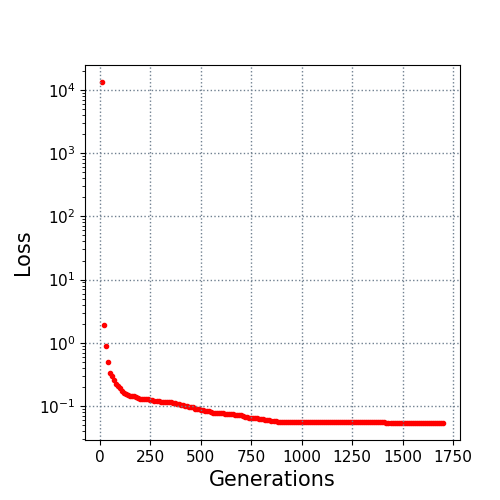

Source data for this figure (header and first rows):
10.0, 13284.120134
20.0, 1.931
30.0, 0.8924
40.0, 0.4952
50.0, 0.3348
60.0, 0.2984
70.0, 0.2543
80.0, 0.221
90.0, 0.2049
100.0, 0.1919
110.0, 0.1755
120.0, 0.1635
130.0, 0.1554
140.0, 0.1509
150.0, 0.1445
160.0, 0.1424
170.0, 0.1422
180.0, 0.1377
190.0, 0.135
200.0, 0.1312
210.0, 0.1297
220.0, 0.1296
230.0, 0.128
240.0, 0.1274
250.0, 0.1254
260.0, 0.123
270.0, 0.1214
280.0, 0.1196
290.0, 0.1188
300.0, 0.1173
310.0, 0.1162
320.0, 0.1158
330.0, 0.115
340.0, 0.1147
350.0, 0.1139
360.0, 0.111
370.0, 0.1108
380.0, 0.1086
390.0, 0.107
400.0, 0.103
410.0, 0.103
420.0, 0.1006
430.0, 0.09902
440.0, 0.09773
450.0, 0.09773
460.0, 0.09588
470.0, 0.09027
480.0, 0.08894
490.0, 0.08869
500.0, 0.08743
510.0, 0.0869
520.0, 0.08417
530.0, 0.08368
540.0, 0.08236
550.0, 0.07988
560.0, 0.07901
570.0, 0.07893
580.0, 0.07893
590.0, 0.07695
600.0, 0.07695
610.0, 0.07639
... 109 more rows
